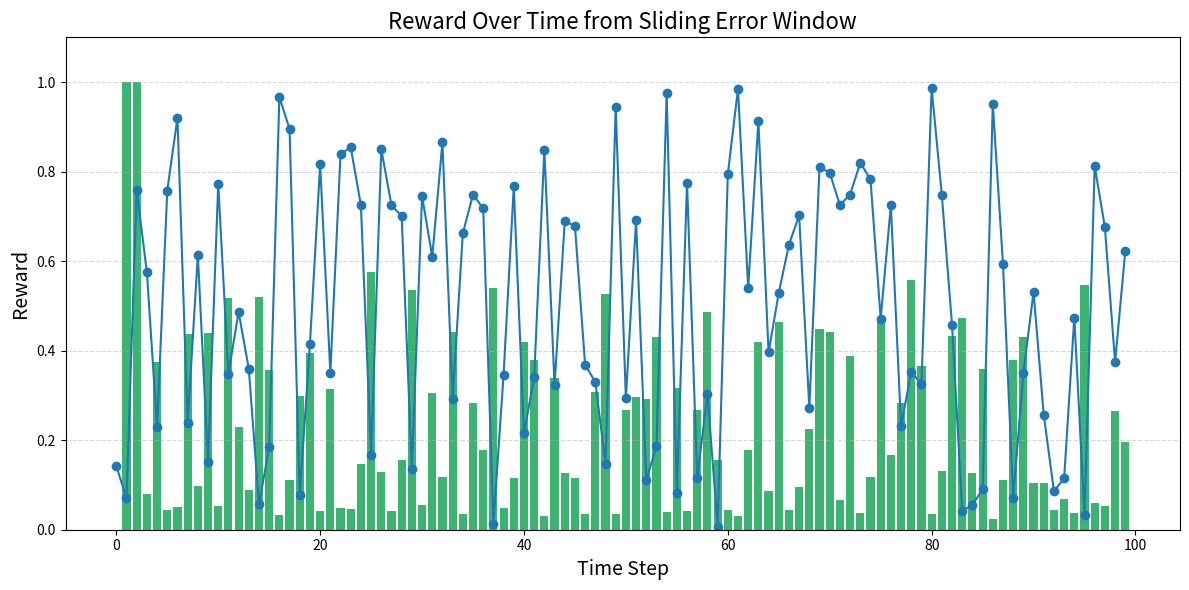

Python code for this plot:
import numpy as np
from collections import deque
import matplotlib.pyplot as plt


class compute_process:
    def __init__(self, state_frame=3, error_frame=3, reward_frame=3, action_frame=3,max_data=1e5):
        self.state_frame = state_frame
        self.error_frame = error_frame
        self.reward_frame = reward_frame
        self.action_frame = action_frame
        self.max_data = int(max_data)

        self.state = deque([0.0] * self.state_frame, maxlen= self.state_frame)
        self.error = deque([0.0] * self.error_frame, maxlen= self.error_frame)
        self.reward = deque([0.0] * self.reward_frame, maxlen= self.reward_frame)
        self.action = deque([0.0] * self.action_frame, maxlen= self.action_frame)

        self.delta_error = deque(maxlen= 3)

        # สำหรับ EMA
        self.ema_alpha_state = 0.5 #--> sentivity EMA 
        self.ema_mean_state = 0.0
        self.ema_std_state = 1e-10

        self.ema_alpha_error = 0.5 #--> sentivity EMA 
        self.ema_mean_error = 0.0
        self.ema_std_error = 1e-10

        self.ema_alpha_action = 0.9 #--> sentivity EMA 
        self.ema_mean_action = 0.0
        self.ema_std_action = 1e-10

    def _init_memory_state(self,state):
        self.state = deque([state] * self.state_frame, maxlen= self.state_frame)

    def _init_memory_error(self,setpoint,state):
        error = setpoint - state
        self.error = deque([error] * self.error_frame, maxlen= self.error_frame)

    def _init_memory_reward(self,reward):
        self.reward = deque([reward] * self.reward_frame, maxlen= self.reward_frame)

    def _init_memory_action(self,action):
        self.action = deque([action] * self.action_frame, maxlen= self.action_frame)

    def add_data_manager(self,name,**kwage):
        name = name.lower()
        if name == 'state':
            self.state.append(kwage.get('state',None))
        elif name == 'error':
            setpoint = kwage.get('setpoint',None)
            state = kwage.get('state',None)
            if setpoint is not None and state is not None:
                error = setpoint - state
                self.error.append(error)
        elif name == 'reward':
            self.reward.append(kwage.get('reward',None))
        elif name == 'action':
            self.action.append(kwage.get('action',None))
        else:
            print("the name dose not match the information")


    def return_state_manager(self,name:str=None):
        name = name.lower()
        if name == 'state':
            return list(self.state)
        elif name == 'error':
            return list(self.error)
        elif name == 'reward':
            return list(self.reward )
        elif name == 'action':
            return list(self.action)
        else:
            print("the name dose not match the information")

    def __len__(self,name:str):
        name = name.lower()
        if name == 'state':
            return len(self.state)
        elif name == 'error':
            return len(self.error)
        elif name == 'reward':
            return len(self.reward )
        elif name == 'action':
            return len(self.action)
        else:
            print("the name dose not match the information")

    def reward_manager(self,name:str=None):
        pass


    def reward_state(self,reward_range=(0, 1.0)):
        mean_error = np.mean(self.error)
        self.update_ema_stats_state(mean_error)

        normalized = (np.tanh((mean_error - self.ema_mean_state) / (self.ema_std_state + 1e-10)) + 1) / 2

        base_reward = 1 - normalized
        parameter = 3.33
        raw_reward = np.exp(parameter * base_reward)

        raw_min = np.exp(0)
        raw_max = np.exp(parameter)

        min_val, max_val = reward_range
        rescaled_reward = min_val + (max_val - min_val) * ((raw_reward - raw_min) / (raw_max - raw_min))

        #print(f"[State] mean_error: {mean_error:.4f} | normalized: {normalized:.4f} | reward: {rescaled_reward:.4f}")
        return rescaled_reward

    def reward_error(self,reward_range=(0, 1.0),tolerance_delta:float=1e-10,tolerance_error=0.1):
       
        delta = np.sum(np.diff(np.abs(self.error)))
        self.update_ema_stats_error(delta)
        last_error = np.mean(np.abs(self.error))
        self.delta_error.append(delta)

        if last_error <= tolerance_error:
            return reward_range[1]
        
        if np.mean(self.delta_error) == 0:
            return reward_range[0]
        
        normalized = (np.tanh((delta - self.ema_mean_error) / (self.ema_std_error + 1e-10)) + 1) / 2
        base_reward = 1.0 - normalized
        parameter = 3.33
        raw_reward = np.exp(parameter * base_reward)

        raw_min = np.exp(0)
        raw_max = np.exp(parameter)

        min_val, max_val = reward_range
        rescaled_reward = min_val + (max_val - min_val) * ((raw_reward - raw_min) / (raw_max - raw_min))

        return rescaled_reward

    def reward_action(self, reward_range=(0, 1.0), smooth_threshold=0.1):
        # 1. ตรวจสอบข้อมูล action
        if len(self.action) < 2:
            return 0.0

        # 2. วัดความเปลี่ยนแปลงของ action
        diffs = np.abs(np.diff(self.action))
        max_diff = np.max(diffs)

        # 3. ถ้าเปลี่ยนแปลงน้อย → ให้ reward เต็ม
        if max_diff <= smooth_threshold:
            return reward_range[1]  # Full reward = 1.0

        # 4. ถ้าเปลี่ยนมาก → ลงโทษโดยใช้ Exponential
        delta = np.sum(np.diff(self.action))
        self.update_ema_stats_action(delta)

        normalized = (np.tanh((delta - self.ema_mean_action) / (self.ema_std_action + 1e-10)) + 1) / 2
        parameter = 3.33
        raw_penalty = -np.exp(parameter * normalized)  # ค่าติดลบเสมอ

        # 5. Rescale penalty → ให้อยู่ในช่วง [min, 0]
        raw_min = -np.exp(parameter)
        raw_max = -1.0
        min_val, max_val = reward_range
        reward = min_val + (0 - min_val) * ((raw_penalty - raw_min) / (raw_max - raw_min))

        return reward
        
    def update_ema_stats_error(self, new_delta):
        diff = new_delta - self.ema_mean_error
        self.ema_mean_error += self.ema_alpha_error * diff
        self.ema_std_error += self.ema_alpha_error * (abs(diff) - self.ema_std_error)

    def update_ema_stats_action(self, new_delta):
        diff = new_delta - self.ema_mean_action
        self.ema_mean_action += self.ema_alpha_action * diff
        self.ema_std_action += self.ema_alpha_action * (abs(diff) - self.ema_std_action)

    def update_ema_stats_state(self, new_delta):
        diff = new_delta - self.ema_mean_state
        self.ema_mean_state += self.ema_alpha_state * diff
        self.ema_std_state += self.ema_alpha_state * (abs(diff) - self.ema_std_state)

    
class TanhNormalizerEMA:
    def __init__(self, alpha=0.01, eps=1e-8):
        self.alpha = alpha
        self.mean = None
        self.var = None
        self.eps = eps
        self.initialized = False

    def update(self, value):
       
        if not self.initialized:
            self.mean = value
            self.var = 0.0
            self.initialized = True
        else:
            delta = value - self.mean
            self.mean = self.alpha * value + (1 - self.alpha) * self.mean
            self.var = self.alpha * (delta ** 2) + (1 - self.alpha) * self.var

    def transform(self, value):
       
        if not self.initialized:
            raise ValueError("not update value")

        std = np.sqrt(self.var) + self.eps
        z = (value - self.mean) / std
        return 0.5 * (np.tanh(z) + 1)

    def update_and_transform(self, value):
        self.update(value)
        return self.transform(value)


# --- Define different error trends for testing ---
data = []
for i in range(0,100):
    data.append(np.random.uniform(0,1))
    print(i)

data_plot = []
time = []
cp = compute_process(error_frame=10)
for i in range(1,len(data)):
    cp.error.append(data[i])
    reward = cp.reward_error()
    data_plot.append(reward)
    time.append(i)

plt.figure(figsize=(12, 6))
plt.bar(time, data_plot, color='mediumseagreen')
plt.plot(data,'o-')
plt.title("Reward Over Time from Sliding Error Window", fontsize=16)
plt.xlabel("Time Step", fontsize=14)
plt.ylabel("Reward", fontsize=14)
plt.ylim(0, 1.1)
plt.grid(axis='y', linestyle='--', alpha=0.5)
plt.tight_layout()
plt.show()

# # --- Simulate longer error trends (50 steps) ---
# length = 100
# error_scenarios = {
#     "Decreasing error":    np.linspace(10, 0, length),
#     "Increasing error":    np.linspace(0, 10, length),
#     "High Constant error": np.full(length, 10.0),
#     "Low Constant error":  np.full(length, 0.05),
#     "Oscillating error":   2.0 + np.sin(np.linspace(0, 10 * np.pi, length)) * 2.0  # range ~ [0,4]
# }

# # --- Evaluate reward for each scenario ---
# results = {}
# for name, error_seq in error_scenarios.items():
#     cp = compute_process(error_frame=10)  # sliding window length = 10
#     for e in error_seq:
#         cp.error.append(e)  # simulate real-time update
#     reward = cp.reward_error()
#     results[name] = reward

# # --- Plot the result ---
# plt.figure(figsize=(10, 6))
# bars = plt.bar(results.keys(), results.values(), color='salmon')
# plt.title("Reward from Long Error Sequences (Length = 50)", fontsize=16)
# plt.ylabel("Reward", fontsize=14)
# plt.ylim(0, 1.1)
# plt.grid(axis='y', linestyle='--', alpha=0.5)

# # Add text labels
# for bar in bars:
#     height = bar.get_height()
#     plt.text(bar.get_x() + bar.get_width() / 2, height + 0.02, f"{height:.2f}",
#              ha='center', va='bottom', fontsize=12)

# plt.tight_layout()
# plt.show()